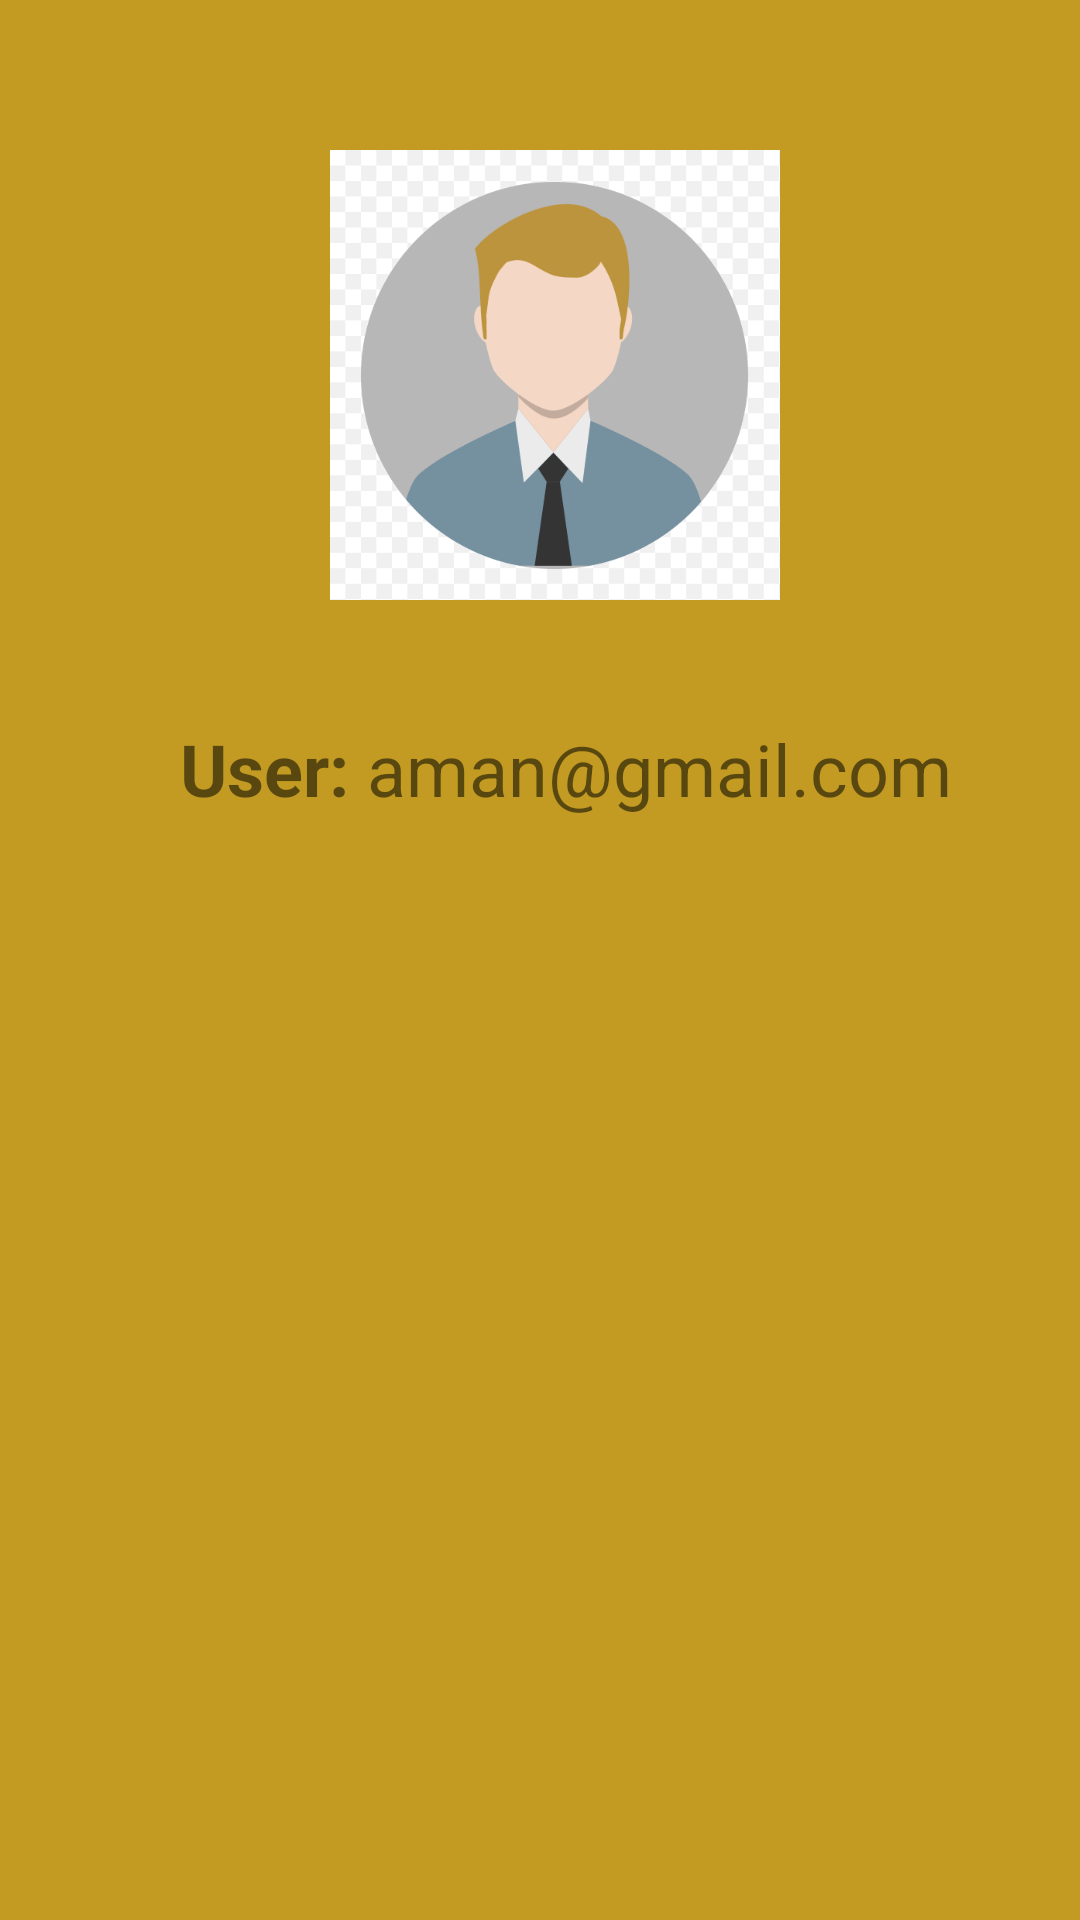

Produce the Android XML layout that renders to this screen, including the resource entries it uses.
<!-- AndroidManifest.xml: application theme Theme.EventManagementSystem -->
<!-- res/layout/activity_profile_user.xml -->
<?xml version="1.0" encoding="utf-8"?>
<LinearLayout xmlns:android="http://schemas.android.com/apk/res/android"
    xmlns:app="http://schemas.android.com/apk/res-auto"
    xmlns:tools="http://schemas.android.com/tools"
    android:layout_width="match_parent"
    android:background="#C39B23"
    android:layout_height="match_parent"
    tools:context=".ProfileUserActivity">


    <LinearLayout
        android:layout_height="wrap_content"
        android:layout_width="wrap_content"
        android:orientation="vertical">

        <ImageView
            android:layout_width="150dp"
            android:layout_height="150dp"
            android:layout_marginLeft="110dp"
            android:layout_marginTop="50dp"
            android:src="@drawable/userimg"
            android:background="@drawable/profileimageshape"
            android:scaleType="centerCrop" />

    >

        <LinearLayout
            android:layout_width="wrap_content"
            android:layout_height="wrap_content"
            android:orientation="horizontal"
            android:layout_marginTop="10dp"
            android:layout_marginLeft="60dp">

            <TextView
                android:layout_width="wrap_content"
                android:layout_height="wrap_content"
                android:layout_marginTop="30dp"
                android:textSize="24sp"
                android:text="User: "
                android:textStyle="bold"/>

            <TextView
                android:id="@+id/userNameProfile"
                android:layout_width="wrap_content"
                android:layout_height="wrap_content"
                android:layout_marginTop="30dp"
                android:textSize="24sp"
                android:text="aman@gmail.com"/>
        </LinearLayout>

    </LinearLayout>

</LinearLayout>
<!-- resources referenced by this layout -->
<resources>
  <!-- drawable userimg: png bitmap (drawable, 45941 bytes) -->
  <style name="Theme.EventManagementSystem" parent="Theme.MaterialComponents.DayNight.NoActionBar">
          
          <item name="colorPrimary">@color/purple_500</item>
          <item name="colorPrimaryVariant">@color/purple_700</item>
          <item name="colorOnPrimary">@color/white</item>
          
          <item name="colorSecondary">@color/teal_200</item>
          <item name="colorSecondaryVariant">@color/teal_700</item>
          <item name="colorOnSecondary">@color/black</item>
          
          <item name="android:statusBarColor">@color/black</item>
          
      </style>
  <color name="purple_500">#FF6200EE</color>
  <color name="purple_700">#FF3700B3</color>
  <color name="white">#FFFFFFFF</color>
  <color name="teal_200">#FF03DAC5</color>
  <color name="teal_700">#FF018786</color>
  <color name="black">#FF000000</color>
</resources>
